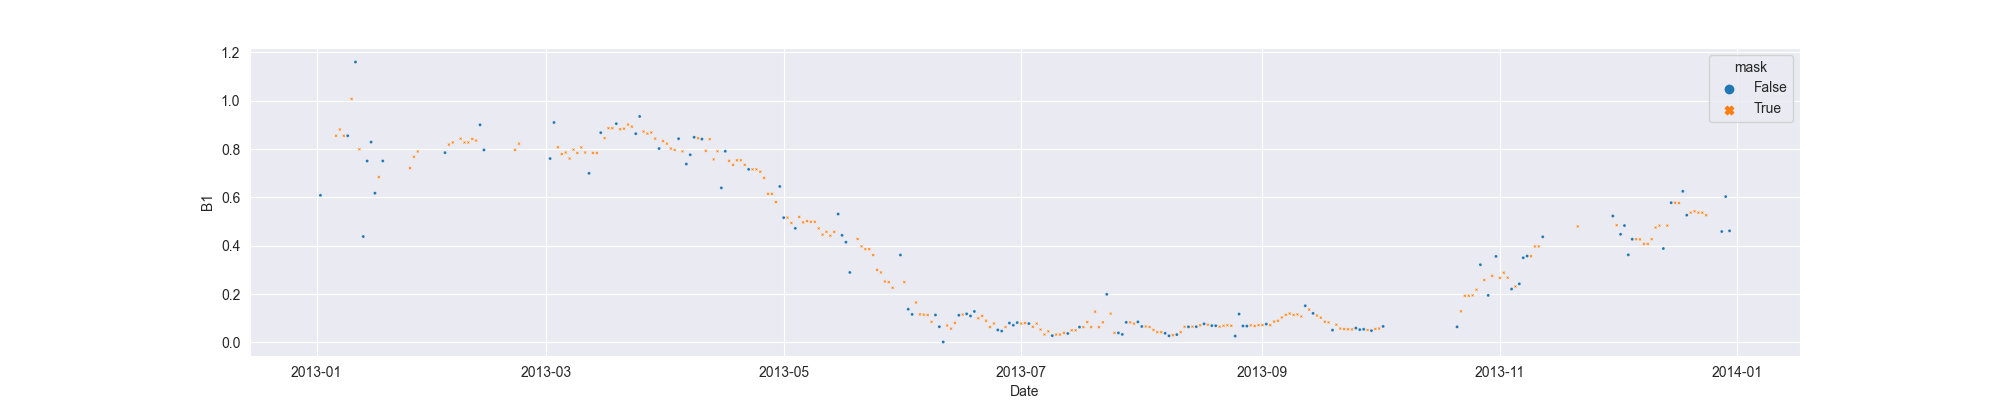

The file beside this chart, header and first rows:
system:time_start, B1, B1_interpolate
2013-01-02, 0.6087, 0.6087
2013-01-03, , 
2013-01-04, , 
2013-01-05, , 
2013-01-06, , 0.8551
2013-01-07, , 0.881
2013-01-08, , 0.8551
2013-01-09, 0.8551, 0.8551
2013-01-10, , 1.008
2013-01-11, 1.16, 1.16
2013-01-12, , 0.7991
2013-01-13, 0.4382, 0.4382
2013-01-14, 0.7507, 0.7507
2013-01-15, 0.829, 0.829
2013-01-16, 0.6174, 0.6174
2013-01-17, , 0.6841
2013-01-18, 0.7508, 0.7508
2013-01-19, , 
2013-01-20, , 
2013-01-21, , 
2013-01-22, , 
2013-01-23, , 
2013-01-24, , 
2013-01-25, , 0.7211
2013-01-26, , 0.768
2013-01-27, , 0.79
2013-01-28, , 
2013-01-29, , 
2013-01-30, , 
2013-01-31, , 
2013-02-01, , 
2013-02-02, , 
2013-02-03, 0.7852, 0.7852
2013-02-04, , 0.8184
2013-02-05, , 0.8273
2013-02-06, , 
2013-02-07, , 0.8428
2013-02-08, , 0.8273
2013-02-09, , 0.8273
2013-02-10, , 0.8417
2013-02-11, , 0.835
2013-02-12, 0.9003, 0.9003
2013-02-13, 0.7964, 0.7964
2013-02-14, , 
2013-02-15, , 
2013-02-16, , 
2013-02-17, , 
2013-02-18, , 
2013-02-19, , 
2013-02-20, , 
2013-02-21, , 0.7964
2013-02-22, , 0.8224
2013-02-23, , 
2013-02-24, , 
2013-02-25, , 
2013-02-26, , 
2013-02-27, , 
2013-02-28, , 
2013-03-01, , 
2013-03-02, 0.7607, 0.7607
... 303 more rows
